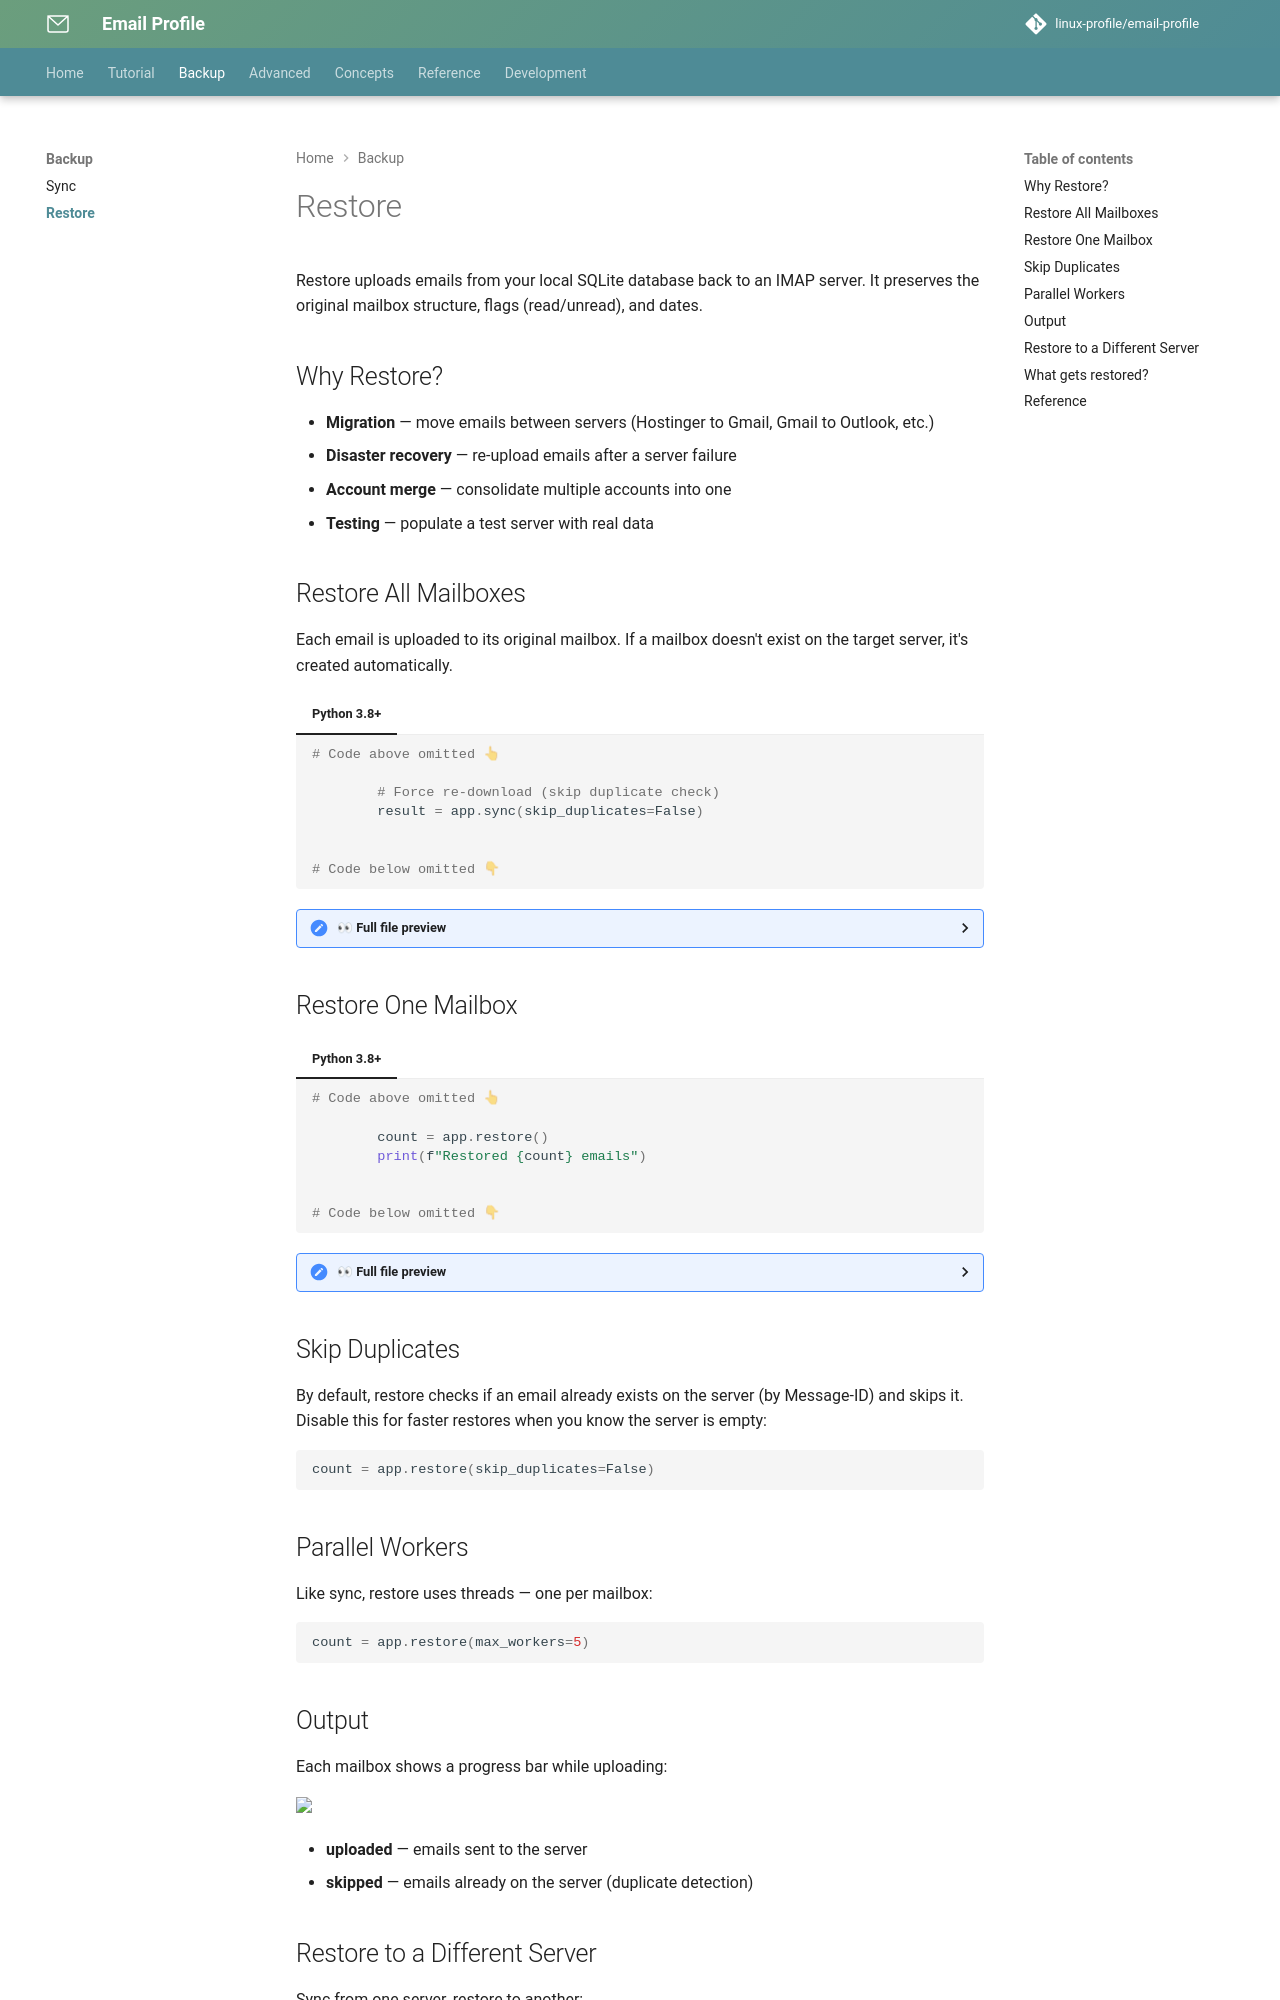

repository: linux-profile/email-profile · page: nav/tutorial/restore/index.html · generator: mkdocs

# Restore

Restore uploads emails from your local SQLite database back to an IMAP server. It preserves the original mailbox structure, flags (read/unread), and dates.

## Why Restore?

- **Migration** — move emails between servers (Hostinger to Gmail, Gmail to Outlook, etc.)
- **Disaster recovery** — re-upload emails after a server failure
- **Account merge** — consolidate multiple accounts into one
- **Testing** — populate a test server with real data

## Restore All Mailboxes

Each email is uploaded to its original mailbox. If a mailbox doesn't exist on the target server, it's created automatically.

{* ./docs_src/sync_and_restore.py ln[16:18] *}

## Restore One Mailbox

{* ./docs_src/sync_and_restore.py ln[20:22] *}

## Skip Duplicates

By default, restore checks if an email already exists on the server (by Message-ID) and skips it. Disable this for faster restores when you know the server is empty:

```python
count = app.restore(skip_duplicates=False)
```

## Parallel Workers

Like sync, restore uses threads — one per mailbox:

```python
count = app.restore(max_workers=5)
```

## Output

Each mailbox shows a progress bar while uploading:

<img src="https://raw.githubusercontent.com/linux-profile/email-profile/develop/docs/assets/restore-demo.svg" width="100%">

- **uploaded** — emails sent to the server
- **skipped** — emails already on the server (duplicate detection)
